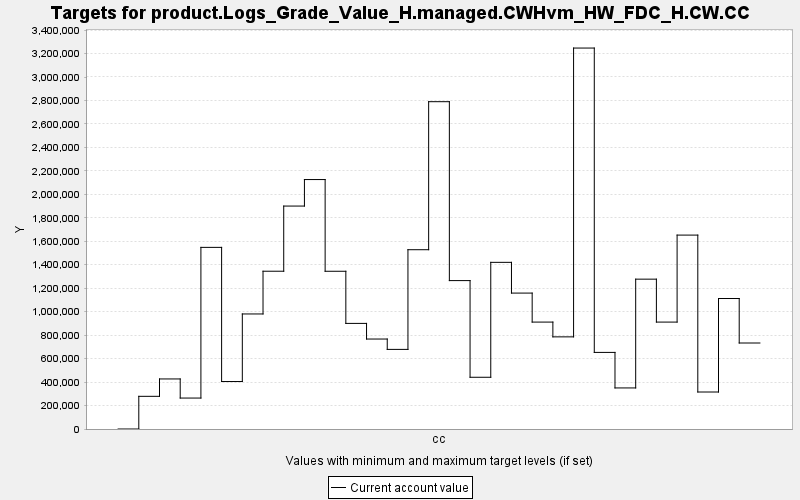

Values plotted in this chart, from the file beside it:
TARGET, PERIOD, YEAR, PERIODWIDTH, MINIMUM, MAXIMUM, MINWEIGHT, MAXWEIGHT, CURRENT, SUMMARY
product.Logs_Grade_Value_H.managed.CWHvm…, 0, 0, 10.0, 0.0, 10000, 1.0, 1.0, 0.0, 0.0
product.Logs_Grade_Value_H.managed.CWHvm…, 1, 10, 10.0, 0.0, 10000, 1.0, 1.0, 278499, 0.0
product.Logs_Grade_Value_H.managed.CWHvm…, 2, 20, 10.0, 0.0, 10000, 1.0, 1.0, 426601, 0.0
product.Logs_Grade_Value_H.managed.CWHvm…, 3, 30, 10.0, 0.0, 10000, 1.0, 1.0, 263769, 0.0
product.Logs_Grade_Value_H.managed.CWHvm…, 4, 40, 10.0, 0.0, 10000, 1.0, 1.0, 1547990, 0.0
product.Logs_Grade_Value_H.managed.CWHvm…, 5, 50, 10.0, 0.0, 10000, 1.0, 1.0, 404579, 0.0
product.Logs_Grade_Value_H.managed.CWHvm…, 6, 60, 10.0, 0.0, 10000, 1.0, 1.0, 980458, 0.0
product.Logs_Grade_Value_H.managed.CWHvm…, 7, 70, 10.0, 0.0, 10000, 1.0, 1.0, 1344695, 0.0
product.Logs_Grade_Value_H.managed.CWHvm…, 8, 80, 10.0, 0.0, 10000, 1.0, 1.0, 1900052, 0.0
product.Logs_Grade_Value_H.managed.CWHvm…, 9, 90, 10.0, 0.0, 10000, 1.0, 1.0, 2125980, 0.0
product.Logs_Grade_Value_H.managed.CWHvm…, 10, 100, 10.0, 0.0, 10000, 1.0, 1.0, 1344387, 0.0
product.Logs_Grade_Value_H.managed.CWHvm…, 11, 110, 10.0, 0.0, 10000, 1.0, 1.0, 900027, 0.0
product.Logs_Grade_Value_H.managed.CWHvm…, 12, 120, 10.0, 0.0, 10000, 1.0, 1.0, 766772, 0.0
product.Logs_Grade_Value_H.managed.CWHvm…, 13, 130, 10.0, 0.0, 10000, 1.0, 1.0, 678509, 0.0
product.Logs_Grade_Value_H.managed.CWHvm…, 14, 140, 10.0, 0.0, 10000, 1.0, 1.0, 1528008, 0.0
product.Logs_Grade_Value_H.managed.CWHvm…, 15, 150, 10.0, 0.0, 10000, 1.0, 1.0, 2789568, 0.0
product.Logs_Grade_Value_H.managed.CWHvm…, 16, 160, 10.0, 0.0, 10000, 1.0, 1.0, 1264820, 0.0
product.Logs_Grade_Value_H.managed.CWHvm…, 17, 170, 10.0, 0.0, 10000, 1.0, 1.0, 440926, 0.0
product.Logs_Grade_Value_H.managed.CWHvm…, 18, 180, 10.0, 0.0, 10000, 1.0, 1.0, 1420396, 0.0
product.Logs_Grade_Value_H.managed.CWHvm…, 19, 190, 10.0, 0.0, 10000, 1.0, 1.0, 1158376, 0.0
product.Logs_Grade_Value_H.managed.CWHvm…, 20, 200, 10.0, 0.0, 10000, 1.0, 1.0, 911224, 0.0
product.Logs_Grade_Value_H.managed.CWHvm…, 21, 210, 10.0, 0.0, 10000, 1.0, 1.0, 785265, 0.0
product.Logs_Grade_Value_H.managed.CWHvm…, 22, 220, 10.0, 0.0, 10000, 1.0, 1.0, 3246752, 0.0
product.Logs_Grade_Value_H.managed.CWHvm…, 23, 230, 10.0, 0.0, 10000, 1.0, 1.0, 652796, 0.0
product.Logs_Grade_Value_H.managed.CWHvm…, 24, 240, 10.0, 0.0, 10000, 1.0, 1.0, 349991, 0.0
product.Logs_Grade_Value_H.managed.CWHvm…, 25, 250, 10.0, 0.0, 10000, 1.0, 1.0, 1277106, 0.0
product.Logs_Grade_Value_H.managed.CWHvm…, 26, 260, 10.0, 0.0, 10000, 1.0, 1.0, 911219, 0.0
product.Logs_Grade_Value_H.managed.CWHvm…, 27, 270, 10.0, 0.0, 10000, 1.0, 1.0, 1652614, 0.0
product.Logs_Grade_Value_H.managed.CWHvm…, 28, 280, 10.0, 0.0, 10000, 1.0, 1.0, 315289, 0.0
product.Logs_Grade_Value_H.managed.CWHvm…, 29, 290, 10.0, 0.0, 10000, 1.0, 1.0, 1112123, 0.0
product.Logs_Grade_Value_H.managed.CWHvm…, 30, 300, 10.0, 0.0, 10000, 1.0, 1.0, 732948, 0.0
